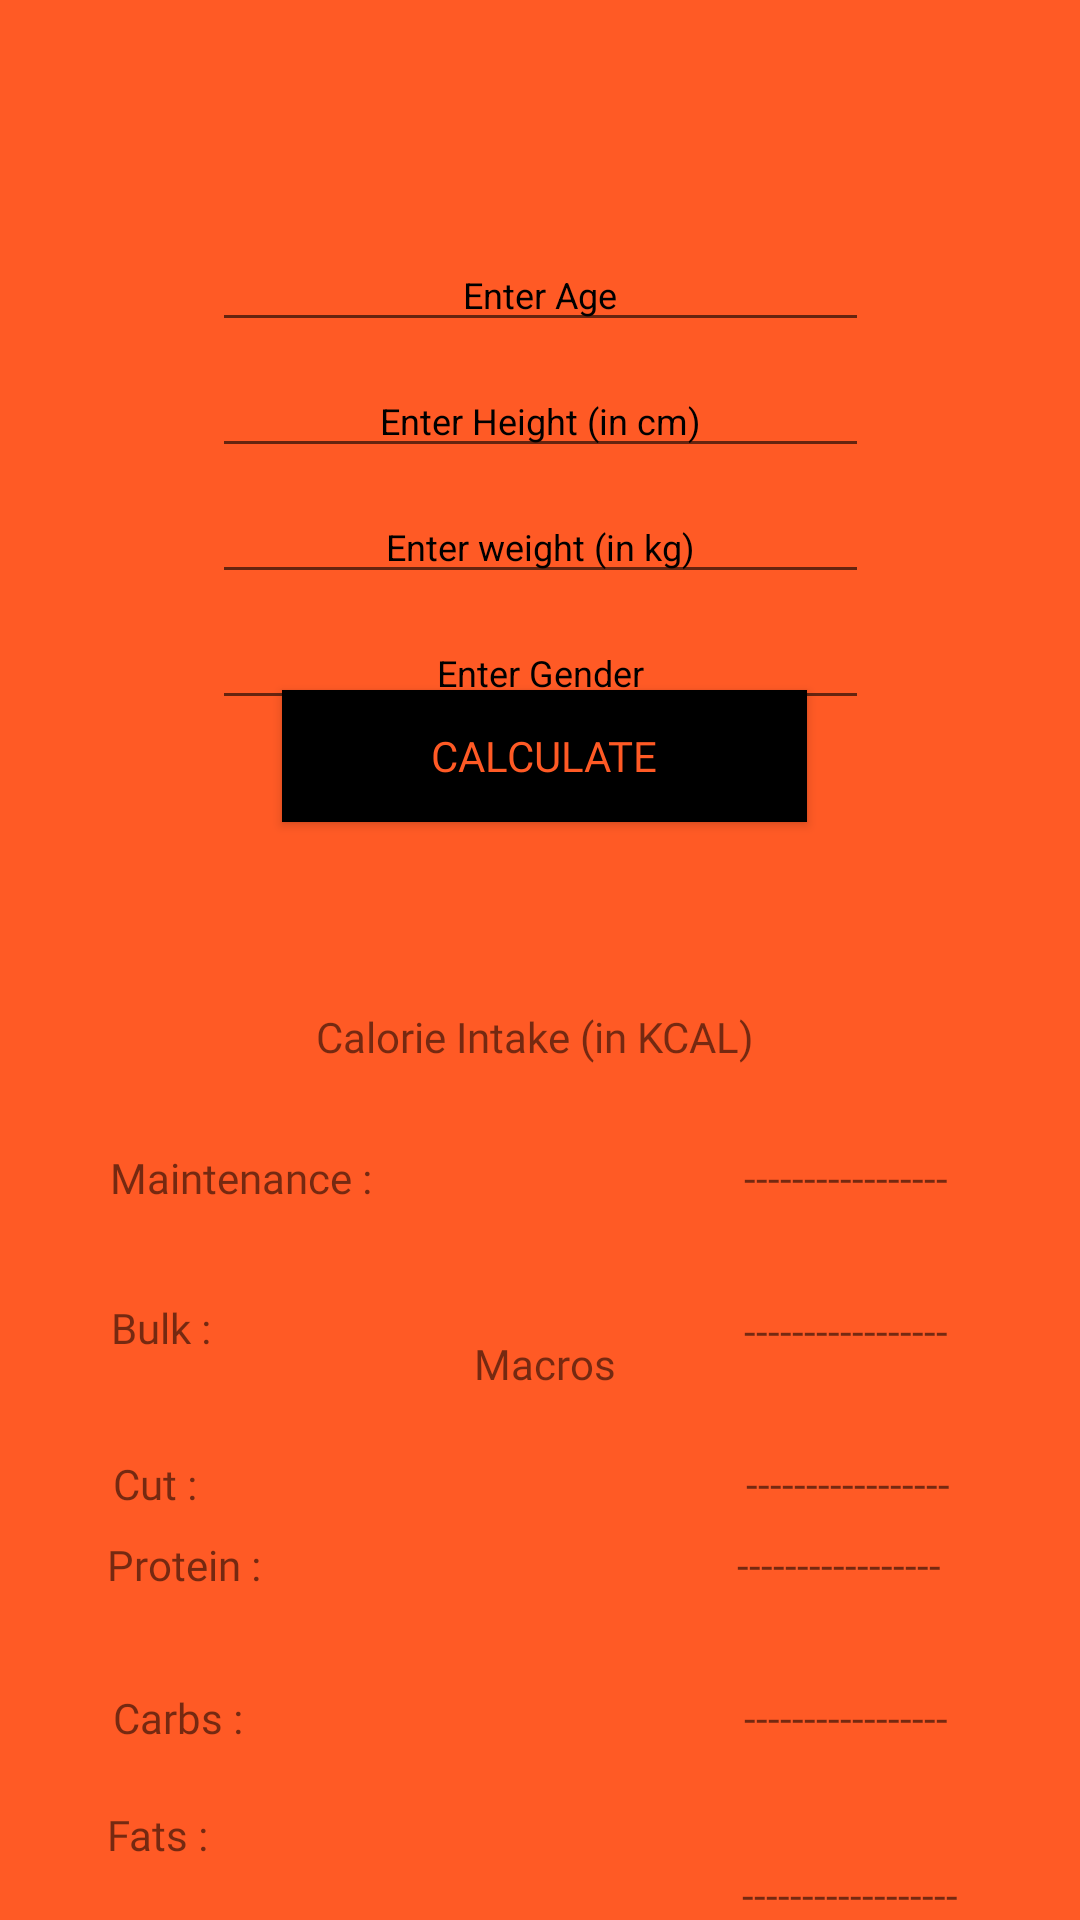

Produce the Android XML layout that renders to this screen, including the resource entries it uses.
<!-- AndroidManifest.xml: application theme Theme.DietAndFitnessTracker -->
<!-- res/layout/cal_recommendation.xml -->
<?xml version="1.0" encoding="utf-8"?>
    <androidx.constraintlayout.widget.ConstraintLayout
    xmlns:android="http://schemas.android.com/apk/res/android"
    xmlns:app="http://schemas.android.com/apk/res-auto"
    xmlns:tools="http://schemas.android.com/tools"
    android:layout_width="match_parent"
    android:layout_height="match_parent"
    android:background="@color/colorPrimary"
    tools:context=".Recommendation"
    android:id="@+id/cal_recommendation">

    <Button
        android:id="@+id/calculate_btn"
        android:layout_width="175dp"
        android:layout_height="44dp"
        android:background="#000"
        android:fontFamily="@font/bungee"
        android:text="Calculate"
        android:textAlignment="center"
        android:textColor="@color/colorPrimary"
        app:layout_constraintBottom_toBottomOf="parent"
        app:layout_constraintEnd_toEndOf="parent"
        app:layout_constraintHorizontal_bias="0.508"
        app:layout_constraintStart_toStartOf="parent"
        app:layout_constraintTop_toTopOf="parent"
        app:layout_constraintVertical_bias="0.386" />

    <TextView
        android:id="@+id/cal_maintain"
        android:layout_width="wrap_content"
        android:layout_height="wrap_content"
        android:layout_marginTop="12dp"
        android:text="-----------------"
        app:layout_constraintEnd_toEndOf="parent"
        app:layout_constraintHorizontal_bias="0.849"
        app:layout_constraintStart_toStartOf="parent"
        app:layout_constraintTop_toBottomOf="@+id/textView10" />

    <TextView
        android:id="@+id/cal_bulk"
        android:layout_width="wrap_content"
        android:layout_height="wrap_content"
        android:layout_marginTop="32dp"
        android:text="-----------------"
        app:layout_constraintEnd_toEndOf="parent"
        app:layout_constraintHorizontal_bias="0.849"
        app:layout_constraintStart_toStartOf="parent"
        app:layout_constraintTop_toBottomOf="@+id/cal_maintain" />

    <TextView
        android:id="@+id/cal_cut"
        android:layout_width="wrap_content"
        android:layout_height="wrap_content"
        android:layout_marginTop="32dp"
        android:text="-----------------"
        app:layout_constraintEnd_toEndOf="parent"
        app:layout_constraintHorizontal_bias="0.852"
        app:layout_constraintStart_toStartOf="parent"
        app:layout_constraintTop_toBottomOf="@+id/cal_bulk" />

    <TextView
        android:id="@+id/textView10"
        android:layout_width="159dp"
        android:layout_height="35dp"
        android:layout_marginTop="336dp"
        android:fontFamily="@font/bungee"
        android:text="Calorie Intake (in KCAL)"
        app:layout_constraintEnd_toEndOf="parent"
        app:layout_constraintHorizontal_bias="0.524"
        app:layout_constraintStart_toStartOf="parent"
        app:layout_constraintTop_toTopOf="parent" />

    <TextView
        android:id="@+id/textView12"
        android:layout_width="wrap_content"
        android:layout_height="wrap_content"
        android:layout_marginBottom="176dp"
        android:fontFamily="@font/bungee"
        android:text="Macros"
        app:layout_constraintBottom_toBottomOf="parent"
        app:layout_constraintEnd_toEndOf="parent"
        app:layout_constraintHorizontal_bias="0.505"
        app:layout_constraintStart_toStartOf="parent" />

    <TextView
        android:id="@+id/mac_protein"
        android:layout_width="wrap_content"
        android:layout_height="wrap_content"
        android:layout_marginTop="48dp"
        android:text="-----------------"
        app:layout_constraintEnd_toEndOf="parent"
        app:layout_constraintHorizontal_bias="0.841"
        app:layout_constraintStart_toStartOf="parent"
        app:layout_constraintTop_toBottomOf="@+id/textView12" />

    <TextView
        android:id="@+id/mac_carb"
        android:layout_width="wrap_content"
        android:layout_height="wrap_content"
        android:layout_marginTop="32dp"
        android:text="-----------------"
        app:layout_constraintEnd_toEndOf="parent"
        app:layout_constraintHorizontal_bias="0.849"
        app:layout_constraintStart_toStartOf="parent"
        app:layout_constraintTop_toBottomOf="@+id/mac_protein" />

    <TextView
        android:id="@+id/mac_fat"
        android:layout_width="wrap_content"
        android:layout_height="wrap_content"
        android:layout_marginTop="40dp"
        android:text="------------------"
        app:layout_constraintEnd_toEndOf="parent"
        app:layout_constraintHorizontal_bias="0.859"
        app:layout_constraintStart_toStartOf="parent"
        app:layout_constraintTop_toBottomOf="@+id/mac_carb" />

    <TextView
        android:id="@+id/textView16"
        android:layout_width="92dp"
        android:layout_height="30dp"
        android:layout_marginTop="12dp"
        android:fontFamily="@font/bungee"
        android:text="Maintenance :"
        app:layout_constraintEnd_toEndOf="parent"
        app:layout_constraintHorizontal_bias="0.137"
        app:layout_constraintStart_toStartOf="parent"
        app:layout_constraintTop_toBottomOf="@+id/textView10" />

    <TextView
        android:id="@+id/textView17"
        android:layout_width="79dp"
        android:layout_height="32dp"
        android:layout_marginTop="20dp"
        android:fontFamily="@font/bungee"
        android:text="Bulk :"
        app:layout_constraintEnd_toEndOf="parent"
        app:layout_constraintHorizontal_bias="0.132"
        app:layout_constraintStart_toStartOf="parent"
        app:layout_constraintTop_toBottomOf="@+id/textView16" />

    <TextView
        android:id="@+id/textView18"
        android:layout_width="62dp"
        android:layout_height="27dp"
        android:layout_marginTop="20dp"
        android:fontFamily="@font/bungee"
        android:text="Cut :"
        app:layout_constraintEnd_toEndOf="parent"
        app:layout_constraintHorizontal_bias="0.126"
        app:layout_constraintStart_toStartOf="parent"
        app:layout_constraintTop_toBottomOf="@+id/textView17" />

    <TextView
        android:id="@+id/textView19"
        android:layout_width="wrap_content"
        android:layout_height="wrap_content"
        android:layout_marginTop="48dp"
        android:fontFamily="@font/bungee"
        android:text="Protein :"
        app:layout_constraintEnd_toEndOf="parent"
        app:layout_constraintHorizontal_bias="0.116"
        app:layout_constraintStart_toStartOf="parent"
        app:layout_constraintTop_toBottomOf="@+id/textView12" />

    <TextView
        android:id="@+id/cal_maintain0"
        android:layout_width="wrap_content"
        android:layout_height="wrap_content"
        android:layout_marginTop="32dp"
        android:fontFamily="@font/bungee"
        android:text="Carbs :"
        app:layout_constraintEnd_toEndOf="parent"
        app:layout_constraintHorizontal_bias="0.119"
        app:layout_constraintStart_toStartOf="parent"
        app:layout_constraintTop_toBottomOf="@+id/textView19" />

    <TextView
        android:id="@+id/cal_maintain1"
        android:layout_width="53dp"
        android:layout_height="22dp"
        android:layout_marginTop="20dp"
        android:fontFamily="@font/bungee"
        android:text="Fats :"
        app:layout_constraintEnd_toEndOf="parent"
        app:layout_constraintHorizontal_bias="0.116"
        app:layout_constraintStart_toStartOf="parent"
        app:layout_constraintTop_toBottomOf="@+id/cal_maintain0" />

    <EditText
        android:id="@+id/editAge"
        android:layout_width="219dp"
        android:layout_height="34dp"
        android:layout_marginTop="80dp"
        android:ems="10"
        android:hint="@string/enter_age"
        android:textSize="12sp"
        android:inputType="number|numberDecimal"
        android:singleLine="true"
        android:textColorHint="#000"
        android:gravity="center_horizontal"
        app:layout_constraintEnd_toEndOf="parent"
        app:layout_constraintStart_toStartOf="parent"
        app:layout_constraintTop_toTopOf="parent" />

    <EditText
        android:id="@+id/editHeight"
        android:layout_width="219dp"
        android:layout_height="34dp"
        android:layout_marginTop="8dp"
        android:ems="10"
        android:hint="@string/enter_height_in_cm"
        android:inputType="number|numberDecimal"
        android:singleLine="true"
        android:textColorHint="#000"
        android:textSize="12sp"
        android:gravity="center_horizontal"
        app:layout_constraintEnd_toEndOf="parent"
        app:layout_constraintStart_toStartOf="parent"
        app:layout_constraintTop_toBottomOf="@+id/editAge" />

    <EditText
        android:id="@+id/editWeight"
        android:layout_width="219dp"
        android:layout_height="34dp"
        android:layout_marginTop="8dp"
        android:ems="10"
        android:hint="@string/enter_weight_in_kg"
        android:inputType="number|numberDecimal"
        android:singleLine="true"
        android:textColorHint="#000"
        android:textSize="12sp"
        android:gravity="center_horizontal"
        app:layout_constraintEnd_toEndOf="parent"
        app:layout_constraintStart_toStartOf="parent"
        app:layout_constraintTop_toBottomOf="@+id/editHeight" />

    <EditText
        android:id="@+id/editGender"
        android:layout_width="219dp"
        android:layout_height="34dp"
        android:layout_marginTop="8dp"
        android:ems="10"
        android:hint="@string/enter_gender"
        android:inputType="text"
        android:singleLine="true"
        android:textColorHint="#000"
        android:textSize="12sp"
        android:gravity="center_horizontal"
        app:layout_constraintEnd_toEndOf="parent"
        app:layout_constraintStart_toStartOf="parent"
        app:layout_constraintTop_toBottomOf="@+id/editWeight" />


</androidx.constraintlayout.widget.ConstraintLayout>
<!-- resources referenced by this layout -->
<resources>
  <color name="colorPrimary">#FF5A25</color>
  <string name="enter_age">Enter Age</string>
  <string name="enter_gender">Enter Gender</string>
  <string name="enter_height_in_cm">Enter Height (in cm)</string>
  <string name="enter_weight_in_kg">Enter weight (in kg)</string>
  <style name="Theme.DietAndFitnessTracker" parent="Theme.MaterialComponents.DayNight.DarkActionBar">
          
          <item name="colorPrimary">@color/purple_500</item>
          <item name="colorPrimaryVariant">@color/purple_700</item>
          <item name="colorOnPrimary">@color/white</item>
          
          <item name="colorSecondary">@color/teal_200</item>
          <item name="colorSecondaryVariant">@color/teal_700</item>
          <item name="colorOnSecondary">@color/black</item>
          
          <item name="android:statusBarColor" tools:targetApi="l">?attr/colorPrimaryVariant</item>
          
      </style>
  <color name="purple_500">#FF6200EE</color>
  <color name="purple_700">#FF3700B3</color>
  <color name="white">#FFFFFFFF</color>
  <color name="teal_200">#FF03DAC5</color>
  <color name="teal_700">#FF018786</color>
  <color name="black">#FF000000</color>
</resources>
